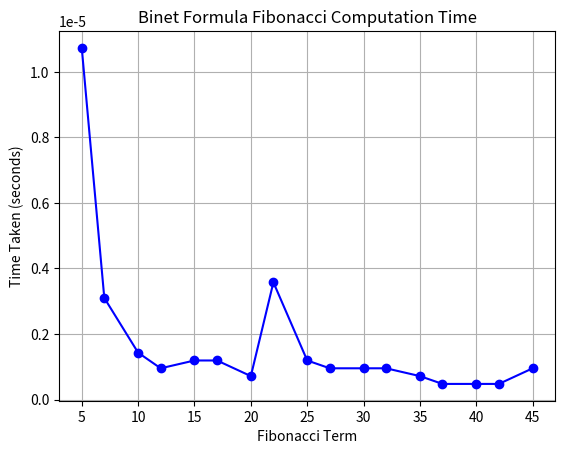

Python code for this plot:
import math
import time
import matplotlib.pyplot as plt

def fibonacci(n):
    # Golden ratio (φ) and its negative counterpart (ψ)
    phi = (1 + math.sqrt(5)) / 2
    psi = (1 - math.sqrt(5)) / 2

    # Compute Fibonacci number using full Binet's formula
    return round((math.pow(phi, n) - math.pow(psi, n)) / math.sqrt(5))

# First series of Fibonacci indices (limited scope)
first_series = [5, 7, 10, 12, 15, 17, 20, 22, 25, 27, 30, 32, 35, 37, 40, 42, 45]

# List to store time taken for each computation
time_taken = []

# Compute Fibonacci numbers and measure time taken
for num in first_series:
    start_time = time.time()
    fibonacci(num)
    end_time = time.time()
    elapsed_time = end_time - start_time
    time_taken.append(elapsed_time)
    print(f"Fibonacci({num}) computed in {elapsed_time:.6f} seconds")

# Plot results
plt.plot(first_series, time_taken, marker='o', linestyle='-', color='b')
plt.xlabel("Fibonacci Term")
plt.ylabel("Time Taken (seconds)")
plt.title("Binet Formula Fibonacci Computation Time")
plt.grid(True)
plt.show()



